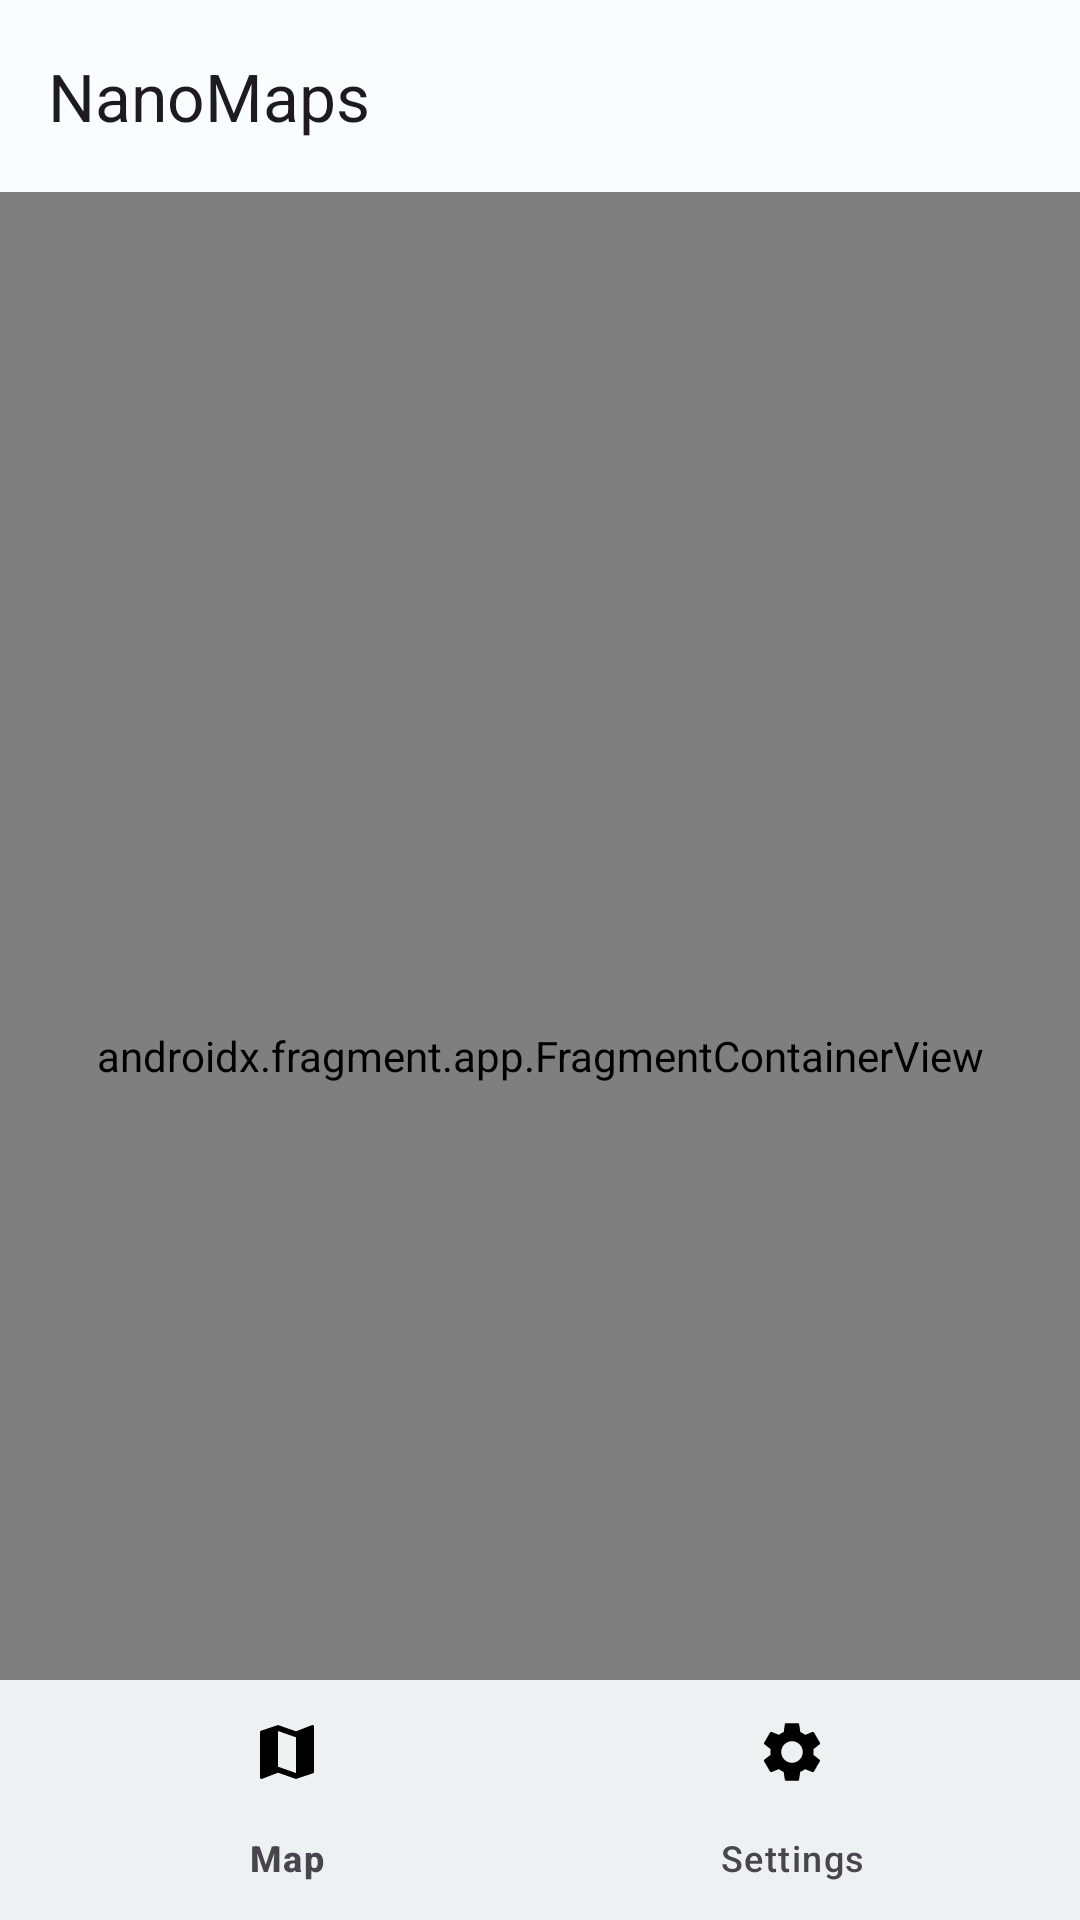

This screen was rendered from an Android layout file. Write that file and the resources it references.
<!-- AndroidManifest.xml: application theme Theme.NanoMaps -->
<!-- res/layout/activity_main.xml -->
<?xml version="1.0" encoding="utf-8"?>
<androidx.coordinatorlayout.widget.CoordinatorLayout xmlns:android="http://schemas.android.com/apk/res/android"
    xmlns:app="http://schemas.android.com/apk/res-auto"
    android:id="@+id/container"
    android:layout_width="match_parent"
    android:layout_height="match_parent"
    android:fitsSystemWindows="true">

    <com.google.android.material.appbar.AppBarLayout
        android:id="@+id/app_bar"
        android:layout_width="match_parent"
        android:layout_height="wrap_content"
        android:fitsSystemWindows="true"
        app:liftOnScroll="true">

        <com.google.android.material.appbar.MaterialToolbar
            android:id="@+id/toolbar"
            android:layout_width="match_parent"
            android:layout_height="?attr/actionBarSize"
            app:title="@string/app_name"
            app:titleCentered="false"
            app:titleTextAppearance="?attr/textAppearanceTitleLarge" />

    </com.google.android.material.appbar.AppBarLayout>

    <androidx.fragment.app.FragmentContainerView
        android:id="@+id/nav_host_fragment_activity_main"
        android:name="androidx.navigation.fragment.NavHostFragment"
        android:layout_width="match_parent"
        android:layout_height="match_parent"
        app:defaultNavHost="true"
        app:layout_behavior="@string/appbar_scrolling_view_behavior"
        app:navGraph="@navigation/mobile_navigation" />

    <com.google.android.material.bottomnavigation.BottomNavigationView
        android:id="@+id/nav_view"
        style="@style/Widget.NanoMaps.BottomNavigation"
        android:layout_width="match_parent"
        android:layout_height="wrap_content"
        android:layout_gravity="bottom"
        app:menu="@menu/bottom_nav_menu" />

</androidx.coordinatorlayout.widget.CoordinatorLayout>
<!-- resources referenced by this layout -->
<resources>
  <string name="app_name">NanoMaps</string>
  <style name="Widget.NanoMaps.BottomNavigation" parent="Widget.Material3.BottomNavigationView">
          <item name="backgroundTint">?attr/colorSurfaceContainer</item>
          <item name="itemIconTint">@color/bottom_nav_icon_color</item>
          <item name="itemTextColor">@color/bottom_nav_icon_color</item>
          <item name="labelVisibilityMode">labeled</item>
      </style>
  <color name="md_theme_light_primary">#006874</color>
  <color name="md_theme_light_onPrimary">#FFFFFF</color>
  <color name="md_theme_light_primaryContainer">#9EEFFD</color>
  <color name="md_theme_light_onPrimaryContainer">#001F24</color>
  <color name="md_theme_light_secondary">#4A6267</color>
  <color name="md_theme_light_onSecondary">#FFFFFF</color>
  <color name="md_theme_light_secondaryContainer">#CDE7EC</color>
  <color name="md_theme_light_onSecondaryContainer">#051F23</color>
  <color name="md_theme_light_tertiary">#525E7D</color>
  <color name="md_theme_light_onTertiary">#FFFFFF</color>
  <color name="md_theme_light_tertiaryContainer">#DAE2FF</color>
  <color name="md_theme_light_onTertiaryContainer">#0E1B37</color>
  <color name="md_theme_light_error">#BA1A1A</color>
  <color name="md_theme_light_onError">#FFFFFF</color>
  <color name="md_theme_light_errorContainer">#FFDAD6</color>
  <color name="md_theme_light_onErrorContainer">#410002</color>
  <color name="md_theme_light_background">#FAFDFD</color>
  <color name="md_theme_light_onBackground">#191C1D</color>
  <color name="md_theme_light_surface">#FAFDFD</color>
  <color name="md_theme_light_onSurface">#191C1D</color>
  <color name="md_theme_light_surfaceVariant">#DBE4E6</color>
  <color name="md_theme_light_onSurfaceVariant">#3F484A</color>
  <color name="md_theme_light_surfaceContainerLowest">#FFFFFF</color>
  <color name="md_theme_light_surfaceContainerLow">#F4F7F7</color>
  <color name="md_theme_light_surfaceContainer">#EEF1F2</color>
  <color name="md_theme_light_surfaceContainerHigh">#E8EBEC</color>
  <color name="md_theme_light_surfaceContainerHighest">#E3E6E6</color>
  <color name="md_theme_light_outline">#6F797A</color>
  <color name="md_theme_light_outlineVariant">#BFC8CA</color>
  <color name="md_theme_light_inverseSurface">#2E3132</color>
  <color name="md_theme_light_inverseOnSurface">#EFF1F1</color>
  <color name="md_theme_light_inversePrimary">#82D3E0</color>
</resources>
